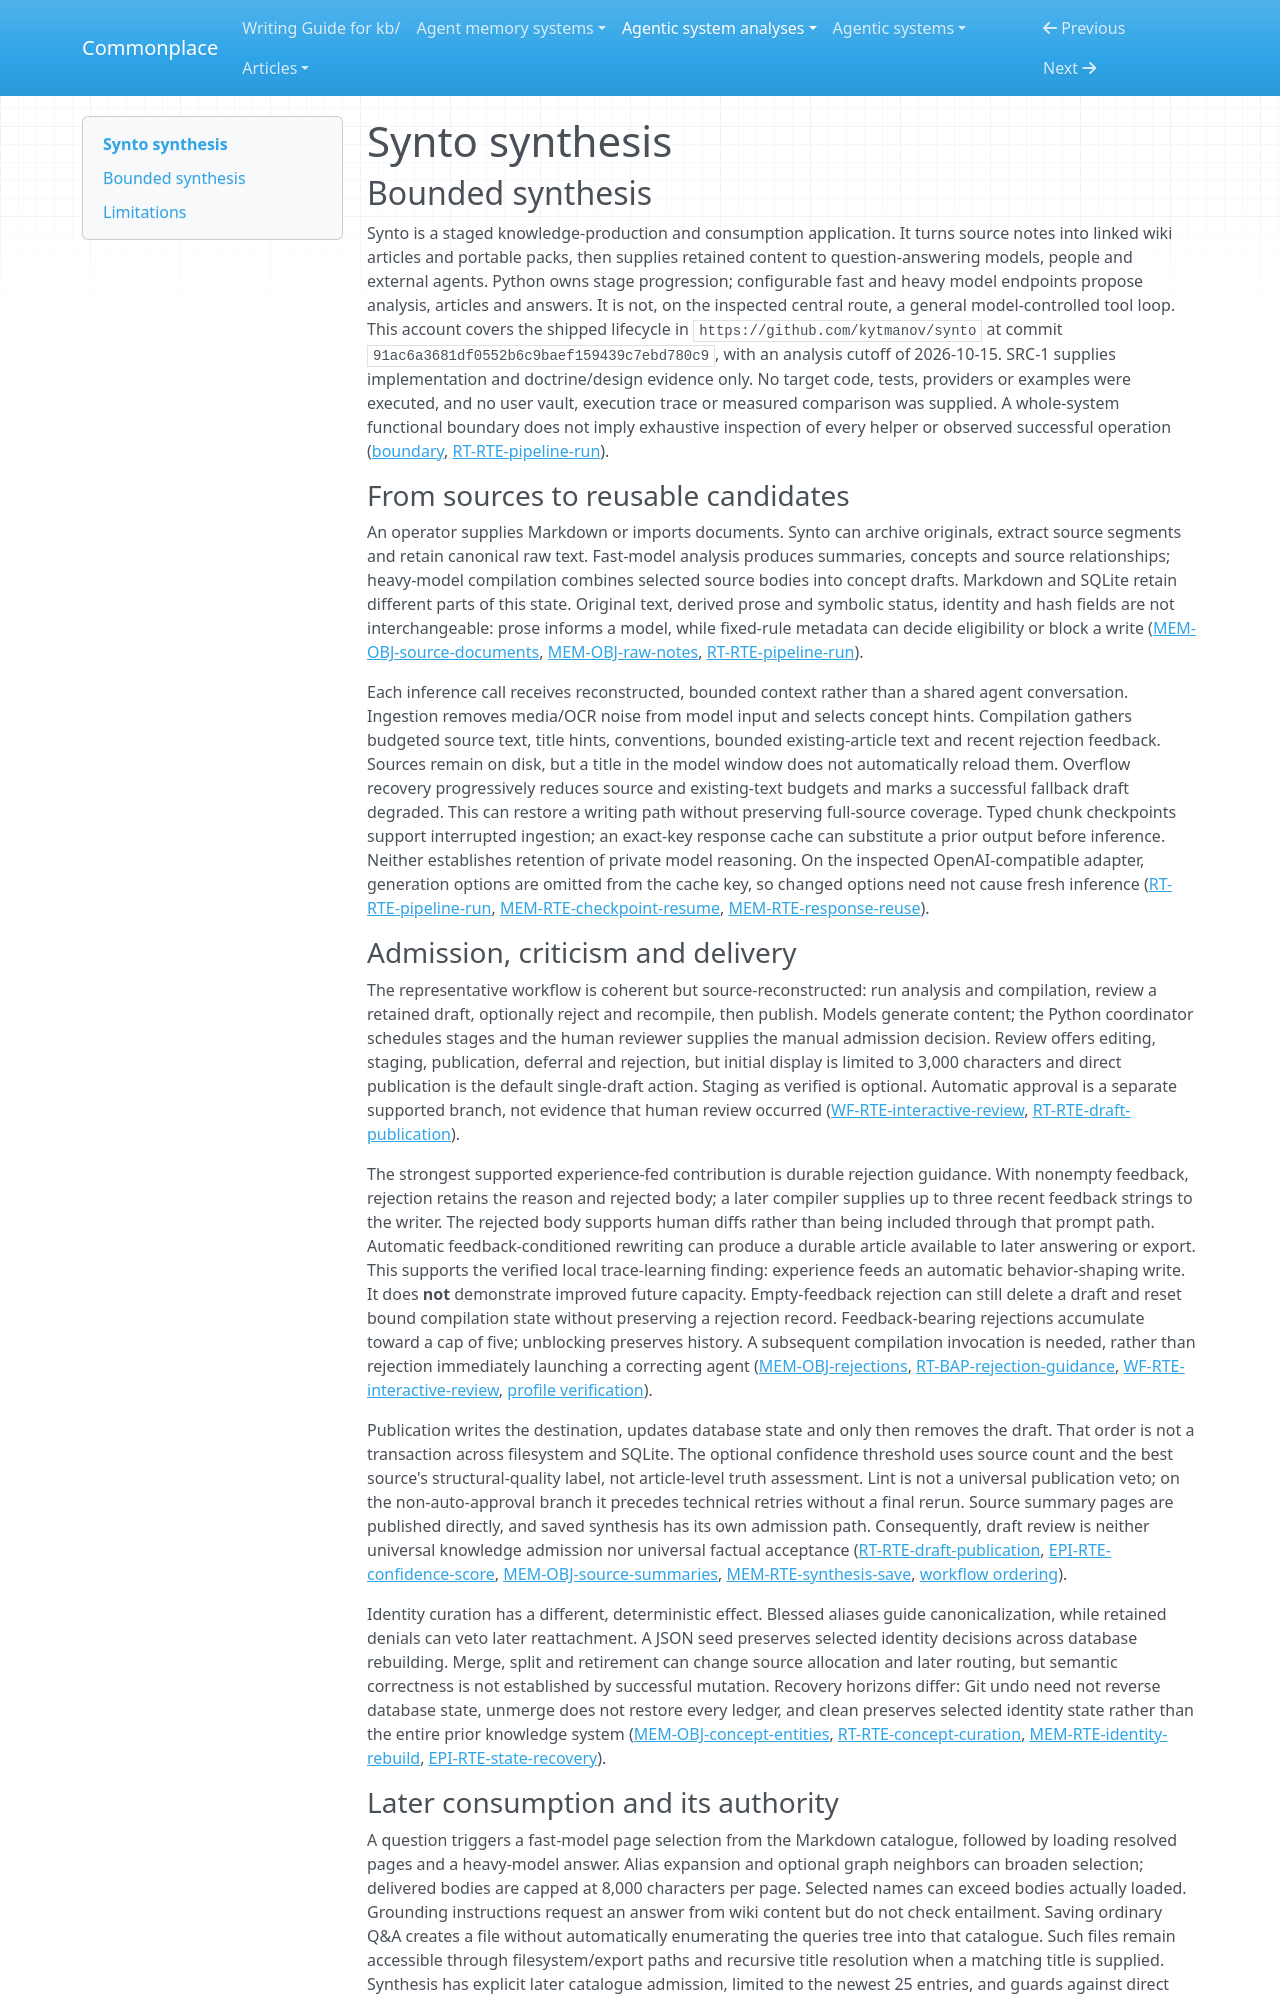

repository: zby/commonplace · page: agentic-system-analyses/retained/kytmanov--synto/synthesis/index.html · generator: mkdocs

---
type: agentic-system-analyses/types/agentic-system-synthesis.md
description: "Synto compiles source notes into reusable wiki and pack context with configurable review, durable rejection guidance and structural checks, without demonstrated factual accuracy or improvement."
run-id: AAS-2026-10-15-synto-eabcdcce3da2-01
reviewed-boundary: "91ac6a3681df0552b6c9baef159439c7ebd780c9"
---

# Synto synthesis

## Bounded synthesis

Synto is a staged knowledge-production and consumption application. It turns source notes into linked wiki articles and portable packs, then supplies retained content to question-answering models, people and external agents. Python owns stage progression; configurable fast and heavy model endpoints propose analysis, articles and answers. It is not, on the inspected central route, a general model-controlled tool loop. This account covers the shipped lifecycle in `https://github.com/kytmanov/synto` at commit `91ac6a3681df0552b6c9baef159439c7ebd780c9`, with an analysis cutoff of 2026-10-15. SRC-1 supplies implementation and doctrine/design evidence only. No target code, tests, providers or examples were executed, and no user vault, execution trace or measured comparison was supplied. A whole-system functional boundary does not imply exhaustive inspection of every helper or observed successful operation ([boundary](boundary.md#boundary-and-evidence), [RT-RTE-pipeline-run](runtime.md#rt-rte-pipeline-run)).

### From sources to reusable candidates

An operator supplies Markdown or imports documents. Synto can archive originals, extract source segments and retain canonical raw text. Fast-model analysis produces summaries, concepts and source relationships; heavy-model compilation combines selected source bodies into concept drafts. Markdown and SQLite retain different parts of this state. Original text, derived prose and symbolic status, identity and hash fields are not interchangeable: prose informs a model, while fixed-rule metadata can decide eligibility or block a write ([MEM-OBJ-source-documents](memory.md#mem-obj-source-documents), [MEM-OBJ-raw-notes](memory.md#mem-obj-raw-notes), [RT-RTE-pipeline-run](runtime.md#rt-rte-pipeline-run)).

Each inference call receives reconstructed, bounded context rather than a shared agent conversation. Ingestion removes media/OCR noise from model input and selects concept hints. Compilation gathers budgeted source text, title hints, conventions, bounded existing-article text and recent rejection feedback. Sources remain on disk, but a title in the model window does not automatically reload them. Overflow recovery progressively reduces source and existing-text budgets and marks a successful fallback draft degraded. This can restore a writing path without preserving full-source coverage. Typed chunk checkpoints support interrupted ingestion; an exact-key response cache can substitute a prior output before inference. Neither establishes retention of private model reasoning. On the inspected OpenAI-compatible adapter, generation options are omitted from the cache key, so changed options need not cause fresh inference ([RT-RTE-pipeline-run](runtime.md#rt-rte-pipeline-run), [MEM-RTE-checkpoint-resume](memory.md#mem-rte-checkpoint-resume), [MEM-RTE-response-reuse](memory.md#mem-rte-response-reuse)).

### Admission, criticism and delivery

The representative workflow is coherent but source-reconstructed: run analysis and compilation, review a retained draft, optionally reject and recompile, then publish. Models generate content; the Python coordinator schedules stages and the human reviewer supplies the manual admission decision. Review offers editing, staging, publication, deferral and rejection, but initial display is limited to 3,000 characters and direct publication is the default single-draft action. Staging as verified is optional. Automatic approval is a separate supported branch, not evidence that human review occurred ([WF-RTE-interactive-review](workflow.md#wf-rte-interactive-review), [RT-RTE-draft-publication](runtime.md#rt-rte-draft-publication)).

The strongest supported experience-fed contribution is durable rejection guidance. With nonempty feedback, rejection retains the reason and rejected body; a later compiler supplies up to three recent feedback strings to the writer. The rejected body supports human diffs rather than being included through that prompt path. Automatic feedback-conditioned rewriting can produce a durable article available to later answering or export. This supports the verified local trace-learning finding: experience feeds an automatic behavior-shaping write. It does **not** demonstrate improved future capacity. Empty-feedback rejection can still delete a draft and reset bound compilation state without preserving a rejection record. Feedback-bearing rejections accumulate toward a cap of five; unblocking preserves history. A subsequent compilation invocation is needed, rather than rejection immediately launching a correcting agent ([MEM-OBJ-rejections](memory.md#mem-obj-rejections), [RT-BAP-rejection-guidance](runtime.md#rt-bap-rejection-guidance), [WF-RTE-interactive-review](workflow.md#wf-rte-interactive-review), [profile verification](profile-verification.md#verification)).

Publication writes the destination, updates database state and only then removes the draft. That order is not a transaction across filesystem and SQLite. The optional confidence threshold uses source count and the best source's structural-quality label, not article-level truth assessment. Lint is not a universal publication veto; on the non-auto-approval branch it precedes technical retries without a final rerun. Source summary pages are published directly, and saved synthesis has its own admission path. Consequently, draft review is neither universal knowledge admission nor universal factual acceptance ([RT-RTE-draft-publication](runtime.md#rt-rte-draft-publication), [EPI-RTE-confidence-score](epistemic.md#epi-rte-confidence-score), [MEM-OBJ-source-summaries](memory.md#mem-obj-source-summaries), [MEM-RTE-synthesis-save](memory.md#mem-rte-synthesis-save), [workflow ordering](workflow.md#annotations)).

Identity curation has a different, deterministic effect. Blessed aliases guide canonicalization, while retained denials can veto later reattachment. A JSON seed preserves selected identity decisions across database rebuilding. Merge, split and retirement can change source allocation and later routing, but semantic correctness is not established by successful mutation. Recovery horizons differ: Git undo need not reverse database state, unmerge does not restore every ledger, and clean preserves selected identity state rather than the entire prior knowledge system ([MEM-OBJ-concept-entities](memory.md#mem-obj-concept-entities), [RT-RTE-concept-curation](runtime.md#rt-rte-concept-curation), [MEM-RTE-identity-rebuild](memory.md#mem-rte-identity-rebuild), [EPI-RTE-state-recovery](epistemic.md#epi-rte-state-recovery)).
